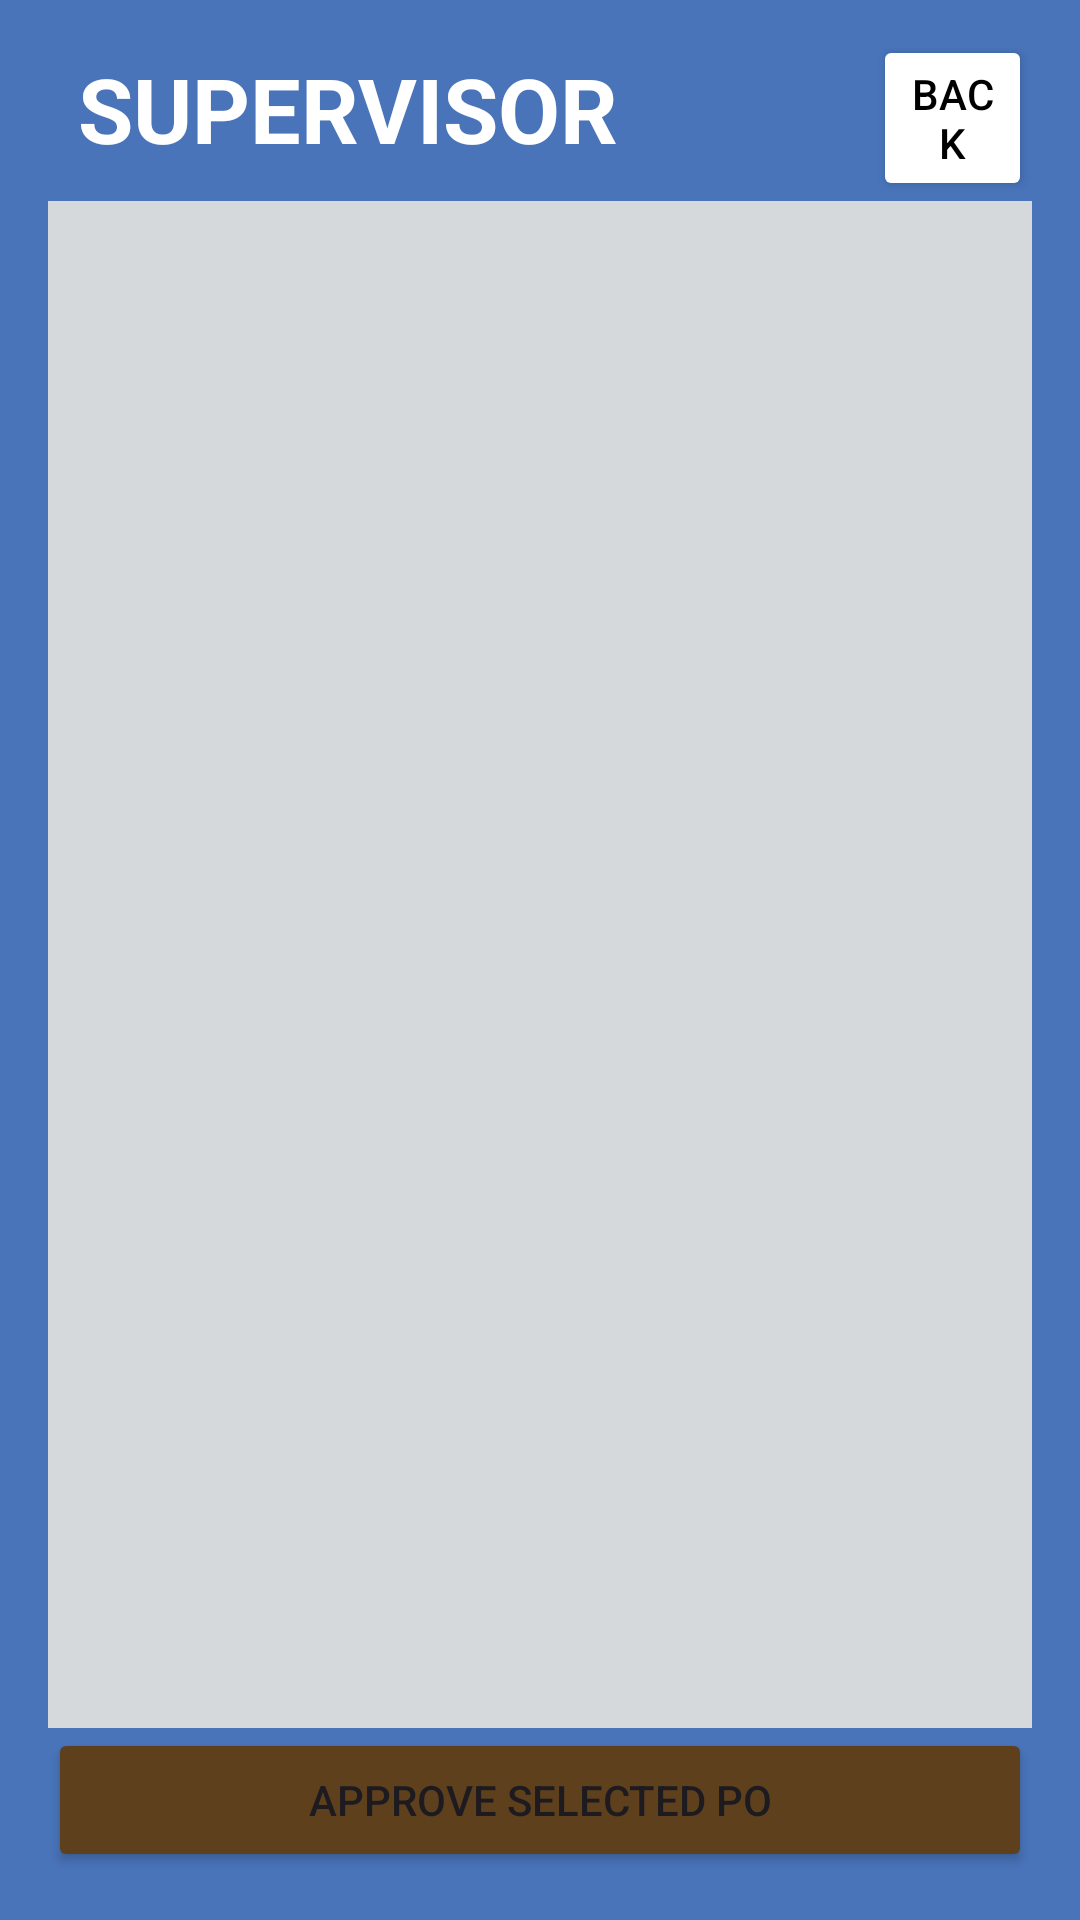

Write the Android layout XML for this screen, with the resource values it uses.
<!-- AndroidManifest.xml: application theme Theme.ScanBarcodeVersion1 -->
<!-- res/layout/activity_approve_po.xml -->
<?xml version="1.0" encoding="utf-8"?>
<LinearLayout xmlns:android="http://schemas.android.com/apk/res/android"
    android:layout_width="match_parent"
    android:layout_height="match_parent"
    android:orientation="vertical"
    android:padding="16dp"
    android:background="@color/blue"
    >

    <TextView
        android:layout_width="wrap_content"
        android:layout_height="wrap_content"
        android:text="SUPERVISOR"
        android:textSize="30dp"
        android:textStyle="bold"
        android:textColor="@color/white"
        android:layout_marginLeft="10dp"
        android:id="@+id/warehouseText"/>

    <Button
        android:id="@+id/buttonBack"
        android:layout_width="wrap_content"
        android:layout_height="wrap_content"
        android:text="Back"
        android:layout_alignParentRight="true"
        android:layout_alignBaseline="@id/warehouseText"
        android:backgroundTint="@android:color/white"
        android:textColor="@android:color/black"
        android:layout_marginLeft="275dp"
        android:layout_marginTop="-45dp"/>

    <androidx.recyclerview.widget.RecyclerView
        android:id="@+id/recyclerViewApprovePO"
        android:layout_width="match_parent"
        android:layout_height="0dp"
        android:layout_weight="1"
        android:orientation="vertical"
        android:background="#d5d9db"
        />

    <Button
        android:id="@+id/buttonApprove"
        android:layout_width="match_parent"
        android:layout_height="wrap_content"
        android:text="Approve Selected PO"
        android:backgroundTint="#5e401d"
        />
</LinearLayout>
<!-- resources referenced by this layout -->
<resources>
  <color name="blue">#4974ba</color>
  <color name="white">#FFFFFFFF</color>
  <style name="Theme.ScanBarcodeVersion1" parent="Base.Theme.ScanBarcodeVersion1" />
  <style name="Base.Theme.ScanBarcodeVersion1" parent="Theme.Material3.DayNight.NoActionBar">
          
          
      </style>
</resources>
